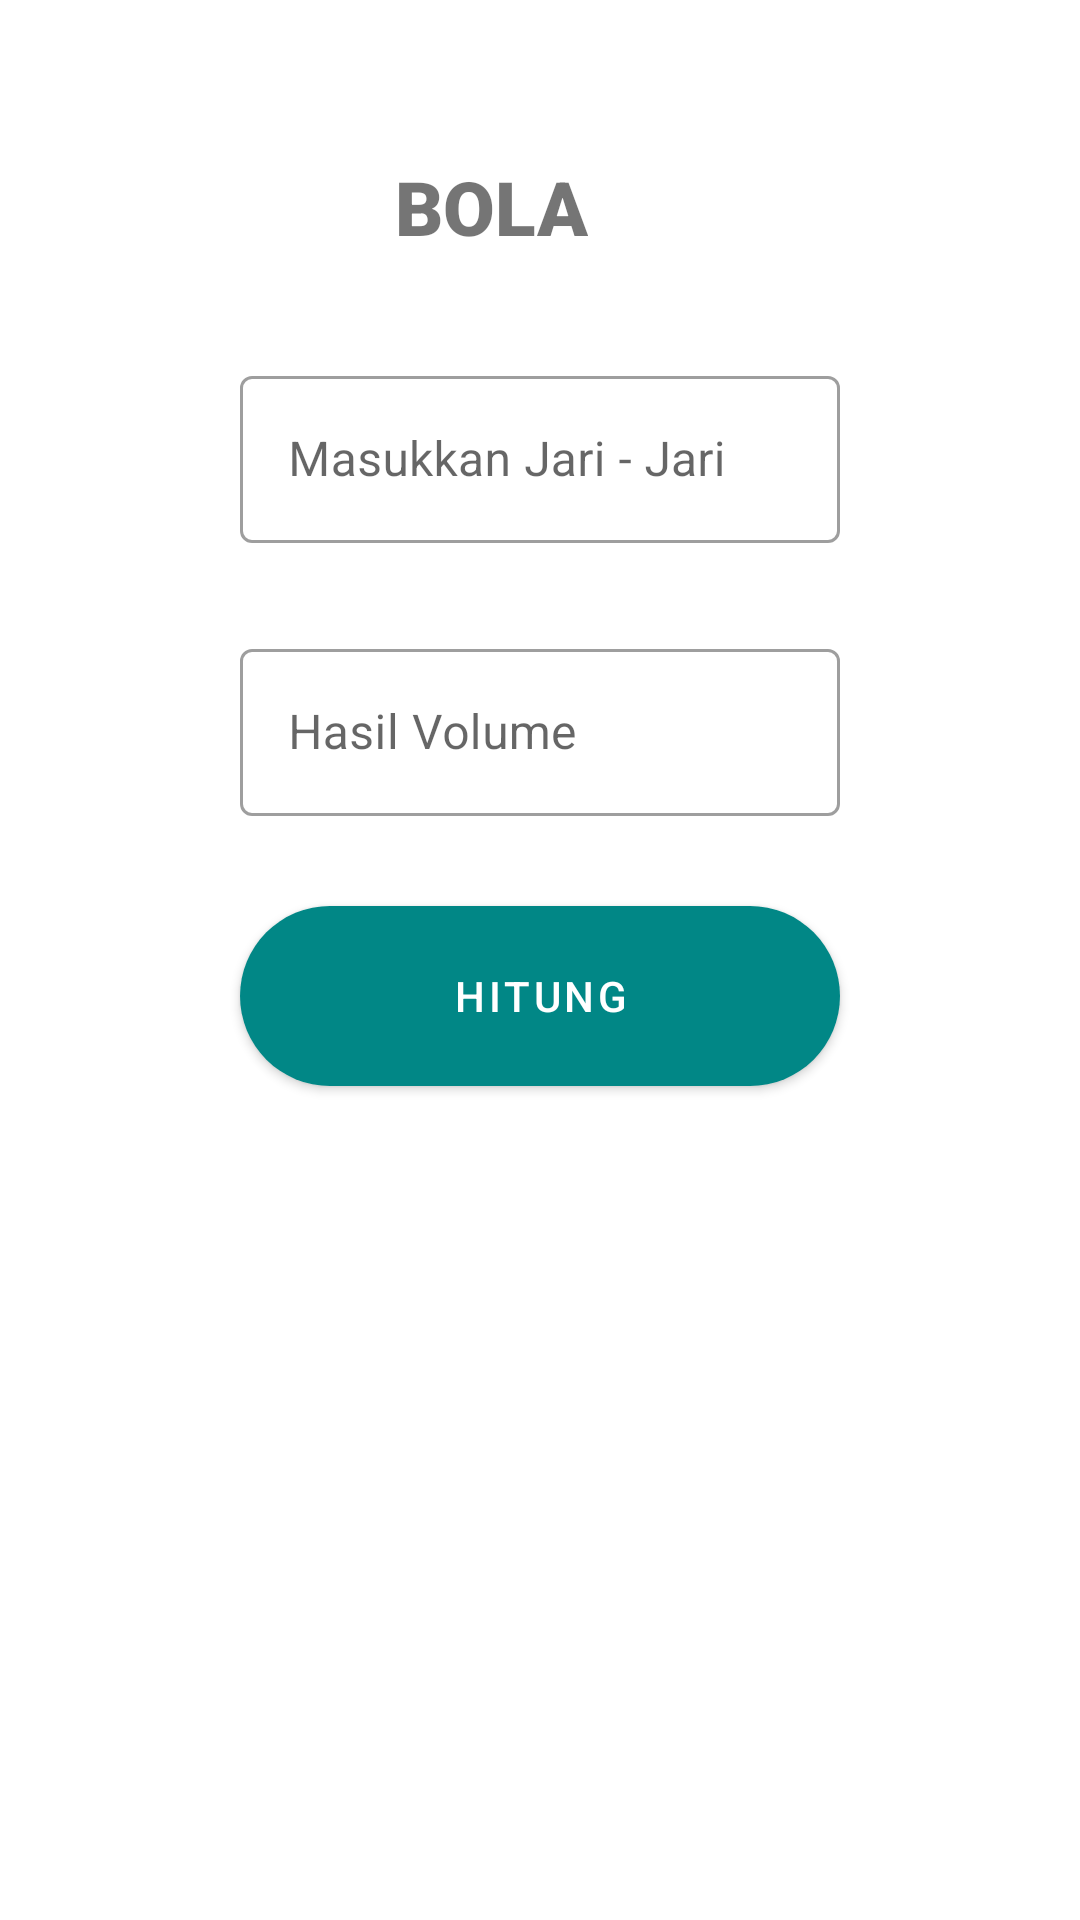

Produce the Android XML layout that renders to this screen, including the resource entries it uses.
<!-- AndroidManifest.xml: application theme Theme.KalkulatorBR -->
<!-- res/layout/bola.xml -->
<?xml version="1.0" encoding="utf-8"?>
<LinearLayout xmlns:android="http://schemas.android.com/apk/res/android"
    xmlns:tools="http://schemas.android.com/tools"
    android:layout_width="match_parent"
    android:layout_height="match_parent"
    xmlns:app="http://schemas.android.com/apk/res-auto"
    android:orientation="vertical">


    <androidx.constraintlayout.widget.ConstraintLayout
        android:layout_width="match_parent"
        android:layout_height="80dp"
        android:layout_marginTop="0dp">

        <ImageView
            android:id="@+id/kembali"
            android:layout_width="42dp"
            android:layout_height="38dp"
            android:layout_marginTop="24dp"
            android:layout_marginEnd="332dp"
            app:layout_constraintEnd_toEndOf="parent"
            app:layout_constraintTop_toTopOf="parent"
            app:srcCompat="@drawable/ic_back"
            android:contentDescription="@string/todo" />

        <TextView
            android:layout_width="wrap_content"
            android:layout_height="wrap_content"
            android:layout_marginTop="52dp"
            android:layout_marginEnd="164dp"
            android:fontFamily="sans-serif-black"
            android:text="@string/bola"
            android:textSize="25sp"
            app:layout_constraintEnd_toEndOf="parent"
            app:layout_constraintTop_toTopOf="parent" />

    </androidx.constraintlayout.widget.ConstraintLayout>

    <com.google.android.material.textfield.TextInputLayout
        android:layout_gravity="center_horizontal"
        android:layout_width="200dp"
        android:layout_height="wrap_content"
        android:layout_marginTop="40dp"
        style="@style/Widget.MaterialComponents.TextInputLayout.OutlinedBox">

        <com.google.android.material.textfield.TextInputEditText
            android:id="@+id/jari"
            android:layout_width="match_parent"
            android:layout_height="wrap_content"
            android:hint="@string/masukkan_jari_jari"
            android:inputType="numberDecimal"/>

    </com.google.android.material.textfield.TextInputLayout>


    <com.google.android.material.textfield.TextInputLayout
        android:layout_gravity="center_horizontal"
        android:layout_width="200dp"
        android:layout_height="wrap_content"
        android:layout_marginTop="30dp"
        style="@style/Widget.MaterialComponents.TextInputLayout.OutlinedBox">

        <com.google.android.material.textfield.TextInputEditText
            android:id="@+id/hasil"
            android:layout_width="match_parent"
            android:layout_height="wrap_content"
            android:hint="@string/hasil_volume"
            android:editable="false"/>
    </com.google.android.material.textfield.TextInputLayout>
    <com.google.android.material.button.MaterialButton
        android:id="@+id/btn_hasil"
        android:layout_marginTop="30dp"
        android:layout_width="200dp"
        android:layout_height="60dp"
        android:layout_gravity="center_horizontal"
        android:backgroundTint="@color/teal_700"
        android:text="@string/hitung"
        android:background="@drawable/custom_btn"
        app:backgroundTint="@color/teal_700"
        />




</LinearLayout>
<!-- resources referenced by this layout -->
<resources>
  <color name="teal_700">#FF018786</color>
  <!-- drawable custom_btn (drawable) -->
  <?xml version="1.0" encoding="utf-8"?>
  <shape xmlns:android="http://schemas.android.com/apk/res/android" android:shape="rectangle">
  <corners android:radius="30dp"/>
      <solid android:color="@color/teal_200"/>
  </shape>
  <string name="bola">BOLA</string>
  <string name="hasil_volume">Hasil Volume</string>
  <string name="hitung">HITUNG</string>
  <string name="masukkan_jari_jari">Masukkan Jari - Jari</string>
  <string name="todo">TODO</string>
  <style name="Theme.KalkulatorBR" parent="Theme.MaterialComponents.DayNight.NoActionBar">
          
          <item name="colorPrimary">@color/purple_500</item>
          <item name="colorPrimaryVariant">@color/purple_700</item>
          <item name="colorOnPrimary">@color/white</item>
          
          <item name="colorSecondary">@color/teal_200</item>
          <item name="colorSecondaryVariant">@color/teal_700</item>
          <item name="colorOnSecondary">@color/black</item>
          
          <item name="android:statusBarColor" tools:targetApi="l">?attr/colorPrimaryVariant</item>
          
      </style>
  <color name="teal_200">#FF9800</color>
  <color name="purple_500">#FF9800</color>
  <color name="purple_700">#3F51B5</color>
  <color name="white">#FFFFFFFF</color>
  <color name="black">#FF000000</color>
</resources>
